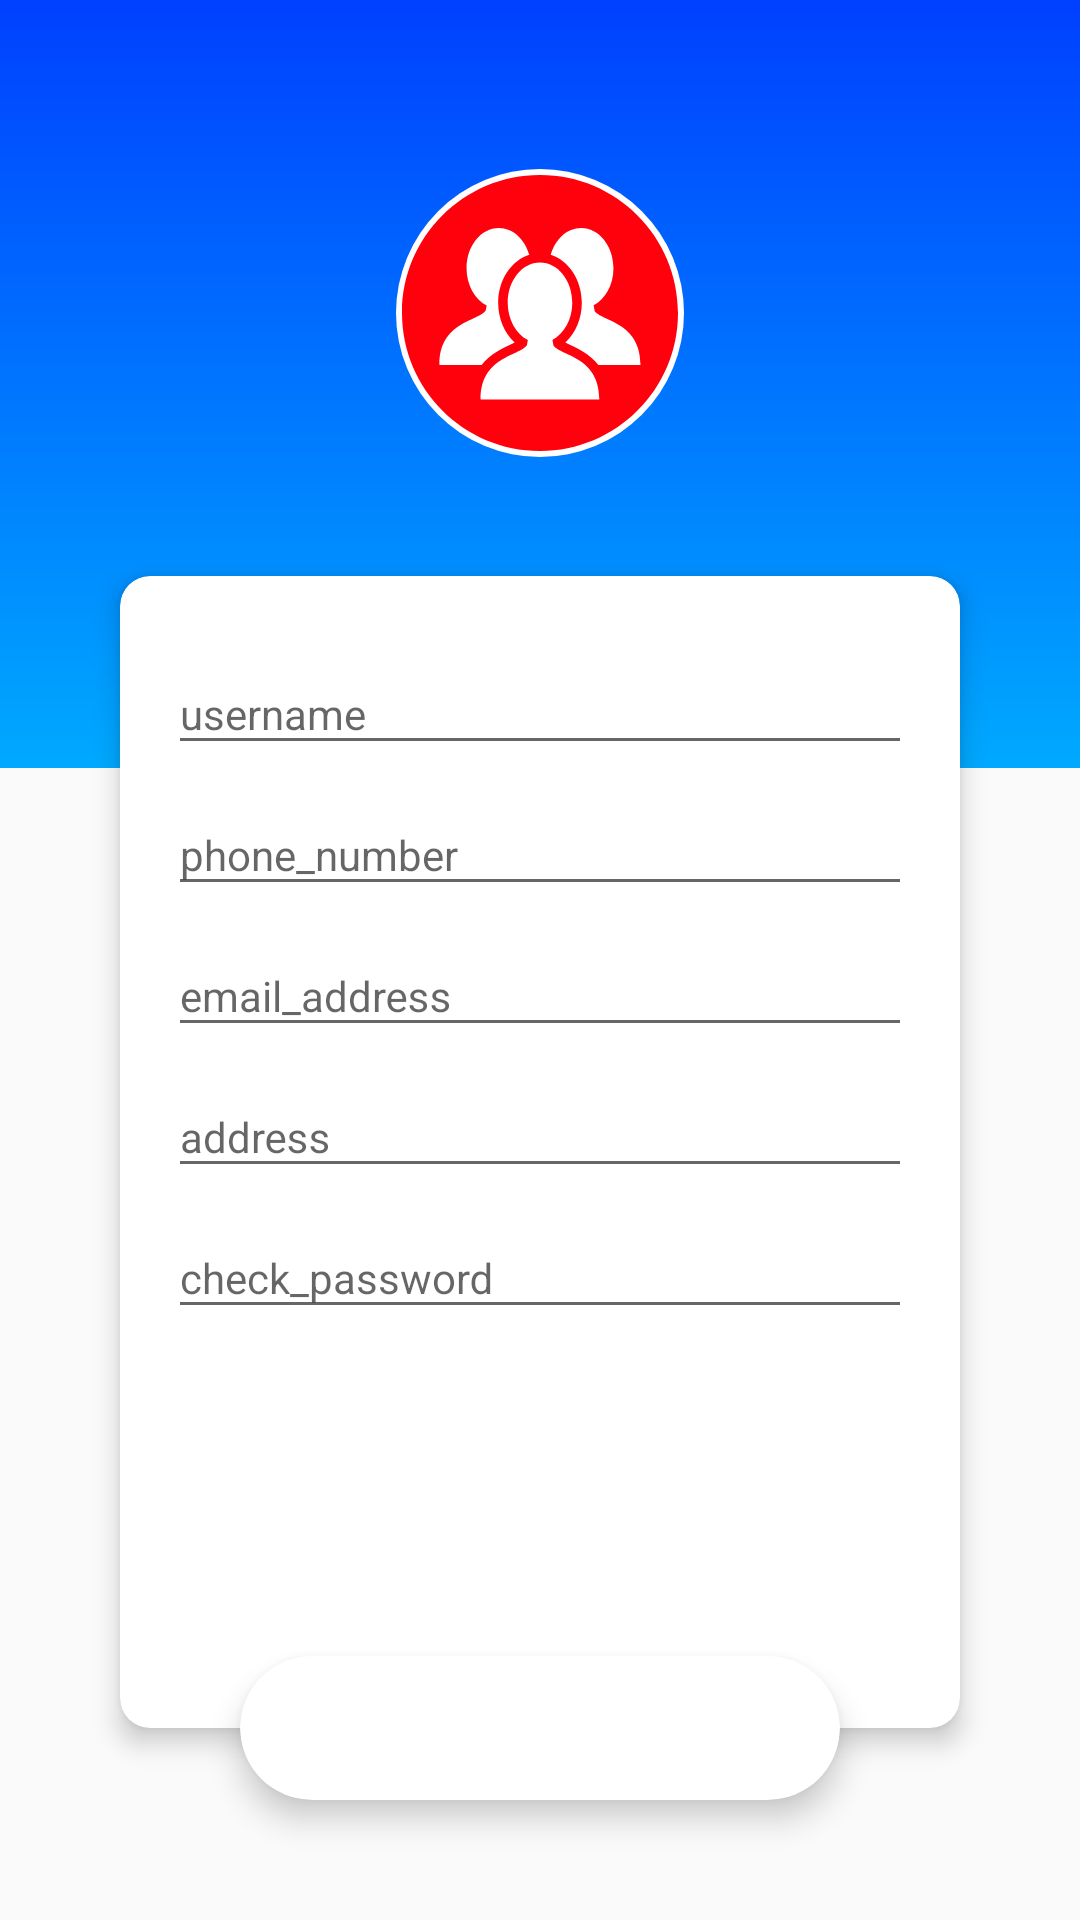

Here is an Android app screen rendered from its layout file. Give the layout XML and the strings, colors and styles it references.
<!-- AndroidManifest.xml: application theme AppTheme -->
<!-- res/layout/activity_signup.xml -->
<?xml version="1.0" encoding="utf-8"?>
<android.support.constraint.ConstraintLayout xmlns:android="http://schemas.android.com/apk/res/android"
    xmlns:app="http://schemas.android.com/apk/res-auto"
    xmlns:tools="http://schemas.android.com/tools"
    android:layout_width="match_parent"
    android:layout_height="match_parent"
    tools:context=".authentication.SignupActivity">
    <View
        android:id="@+id/view"
        android:layout_width="match_parent"
        android:layout_height="0dp"
        android:background="@drawable/signin_gradien"
        app:layout_constraintHeight_percent="0.4"
        app:layout_constraintStart_toStartOf="parent"
        app:layout_constraintTop_toTopOf="parent"
        app:layout_constraintEnd_toEndOf="parent"/>

    <ImageView
        android:id="@+id/img_logo"
        android:layout_width="96dp"
        android:layout_height="96dp"
        android:background="@drawable/shape_circle"
        android:padding="2dp"
        android:src="@drawable/ic_logo_large"
        app:layout_constraintBottom_toBottomOf="@+id/view"
        app:layout_constraintEnd_toEndOf="@+id/view"
        app:layout_constraintStart_toStartOf="@+id/view"
        app:layout_constraintTop_toTopOf="@+id/view"
        app:layout_constraintVertical_bias="0.352" />


    <android.support.v7.widget.CardView
        android:id="@+id/cardView2"
        android:layout_width="match_parent"
        android:layout_height="0dp"
        android:layout_marginEnd="40dp"
        android:layout_marginStart="40dp"
        app:cardCornerRadius="10dp"
        app:cardElevation="5dp"
        app:layout_constraintEnd_toEndOf="parent"
        app:layout_constraintHeight_percent="0.6"
        app:layout_constraintHorizontal_bias="1.0"
        app:layout_constraintStart_toStartOf="parent"
        app:layout_constraintTop_toBottomOf="@id/guideline">

        <LinearLayout
            android:layout_width="match_parent"
            android:layout_height="wrap_content"
            android:orientation="vertical"
            android:padding="16dp">

            <android.support.design.widget.TextInputLayout
                android:layout_width="match_parent"
                android:layout_height="wrap_content">

                <EditText
                    android:id="@+id/edt_username"
                    style="@style/body1"
                    android:layout_width="match_parent"
                    android:layout_height="wrap_content"
                    android:layout_marginTop="12dp"
                    android:hint="username"
                    android:inputType="text"
                    android:singleLine="true" />

            </android.support.design.widget.TextInputLayout>

            <android.support.design.widget.TextInputLayout
                android:layout_width="match_parent"
                android:layout_height="wrap_content">

                <EditText
                    android:id="@+id/edt_phone"
                    style="@style/body1"
                    android:layout_width="match_parent"
                    android:layout_height="wrap_content"
                    android:layout_marginTop="12dp"
                    android:hint="phone_number"
                    android:inputType="phone"
                    android:singleLine="true" />

            </android.support.design.widget.TextInputLayout>

            <android.support.design.widget.TextInputLayout
                android:layout_width="match_parent"
                android:layout_height="wrap_content">

                <EditText
                    android:id="@+id/edt_email"
                    style="@style/body1"
                    android:layout_width="match_parent"
                    android:layout_height="wrap_content"
                    android:layout_marginTop="12dp"
                    android:hint="email_address"
                    android:inputType="textEmailAddress"
                    android:singleLine="true" />

            </android.support.design.widget.TextInputLayout>

            <android.support.design.widget.TextInputLayout
                android:layout_width="match_parent"
                android:layout_height="wrap_content">

                <EditText
                    android:id="@+id/edt_address"
                    style="@style/body1"
                    android:layout_width="match_parent"
                    android:layout_height="wrap_content"
                    android:layout_marginTop="12dp"
                    android:hint="address"
                    android:inputType="text"
                    android:singleLine="true" />

            </android.support.design.widget.TextInputLayout>

            <android.support.design.widget.TextInputLayout
                android:layout_width="match_parent"
                android:layout_height="wrap_content">

                <EditText
                    android:id="@+id/edt_check_password"
                    style="@style/body1"
                    android:layout_width="match_parent"
                    android:layout_height="wrap_content"
                    android:layout_marginTop="12dp"
                    android:hint="check_password"
                    android:inputType="textPassword"
                    android:singleLine="true" />

            </android.support.design.widget.TextInputLayout>

        </LinearLayout>

    </android.support.v7.widget.CardView>


    <android.support.v7.widget.CardView
        android:id="@+id/cardView"
        android:layout_width="wrap_content"
        android:layout_height="wrap_content"
        app:cardCornerRadius="25dp"
        app:cardElevation="6dp"
        app:layout_constraintBottom_toBottomOf="@id/guideline2"
        app:layout_constraintEnd_toEndOf="parent"
        app:layout_constraintStart_toStartOf="parent"
        app:layout_constraintTop_toTopOf="@+id/guideline2">

        <Button
            android:id="@+id/btn_sign_up"
            style="@style/button"
            android:layout_width="200dp"
            android:layout_height="wrap_content"
            android:background="@drawable/shape_button"
            app:spinning_bar_color="@color/backgroundColor"
            app:spinning_bar_padding="8dp"
            app:spinning_bar_width="4dp"
            android:text="sign_up"
            android:textColor="@color/backgroundColor" />
    </android.support.v7.widget.CardView>

    <android.support.constraint.Guideline
        android:id="@+id/guideline"
        android:layout_width="wrap_content"
        android:layout_height="wrap_content"
        android:orientation="horizontal"
        app:layout_constraintGuide_percent="0.3" />

    <android.support.constraint.Guideline
        android:id="@+id/guideline2"
        android:layout_width="wrap_content"
        android:layout_height="wrap_content"
        android:orientation="horizontal"
        app:layout_constraintGuide_percent="0.9" />
</android.support.constraint.ConstraintLayout>
<!-- resources referenced by this layout -->
<resources>
  <color name="backgroundColor">#FFFFFF</color>
  <!-- drawable ic_logo_large (drawable) -->
  <vector android:height="96dp" android:viewportHeight="300"
      android:viewportWidth="300" android:width="96dp" xmlns:android="http://schemas.android.com/apk/res/android">
      <path android:fillColor="#ff000d" android:name="Shape 1" android:pathData="m150 0c-82.84 0 -150 67.16 -150 150c0 82.84 67.16 150 150 150c82.84 0 150 -67.16 150 -150c0 -82.84 -67.16 -150 -150 -150zm-109.27 206.5c0 -46.86 41.15 -46.85 50.28 -59.1l1.05 -5.59c-12.83 -6.51 -21.89 -22.18 -21.89 -40.51c0 -24.15 15.71 -43.74 35.09 -43.74c15.26 0 28.21 12.16 33.04 29.12c-19.41 6.17 -33.77 27.21 -33.77 52.23c0 17.22 6.79 33.06 17.94 43.12c-1.79 0.92 -3.78 1.85 -5.49 2.66c-8.99 4.22 -21.45 10.08 -30.44 21.81h-45.81zm109.72 37.61v-0h-0.92h-64.07c0 -46.86 41.15 -46.84 50.28 -59.1l1.05 -5.59c-12.83 -6.51 -21.89 -22.18 -21.89 -40.51c0 -24.15 15.71 -43.74 35.09 -43.74c19.38 0 35.09 19.58 35.09 43.74c0 18.18 -8.9 33.76 -21.56 40.36l1.19 6.35c10.02 11.66 49.8 12.42 49.8 58.49h-64.07zm63 -37.61v-0c-8.99 -11.73 -21.45 -17.59 -30.44 -21.81c-1.77 -0.83 -3.73 -1.75 -5.48 -2.65c11.14 -10.07 17.94 -25.94 17.94 -43.13c0 -25.02 -14.35 -46.06 -33.76 -52.23c4.83 -16.96 17.78 -29.12 33.04 -29.12c19.38 0 35.09 19.58 35.09 43.74c0 18.18 -8.9 33.76 -21.56 40.36l1.19 6.35c10.02 11.66 49.8 12.42 49.8 58.49h-45.82z"/>
  </vector>
  <!-- drawable shape_circle (drawable) -->
  <?xml version="1.0" encoding="utf-8"?>
  <shape xmlns:android="http://schemas.android.com/apk/res/android"
      android:shape="oval">
  
      <solid android:color="@color/backgroundColor"/>
      <size android:width="1dp"
          android:height="1dp" />
  </shape>
  <!-- drawable signin_gradien (drawable) -->
  <?xml version="1.0" encoding="utf-8"?>
  <shape xmlns:android="http://schemas.android.com/apk/res/android"
      android:shape="rectangle">
  
      
      <gradient
          android:angle="270"
          android:startColor="#0040ff"
          android:endColor="#00a9ff"/>
  </shape>
  <style name="body1">
          <item name="android:textSize">14sp</item>
          <item name="android:textColor">@color/normalTextColor</item>
      </style>
  <style name="button">
          <item name="android:textSize">14sp</item>
          <item name="android:textStyle">bold</item>
          <item name="android:textColor">@color/titleColor</item>
      </style>
  <style name="AppTheme" parent="Theme.AppCompat.Light.NoActionBar">
          
          <item name="colorPrimary">@color/colorPrimary</item>
          <item name="colorPrimaryDark">@color/colorPrimaryDark</item>
          <item name="colorAccent">@color/colorAccent</item>
      </style>
  <color name="normalTextColor">#333333</color>
  <color name="titleColor">#000000</color>
  <color name="colorPrimary">#00b0ff</color>
  <color name="colorPrimaryDark">#00b0ff</color>
  <color name="colorAccent">#0081cb</color>
</resources>
